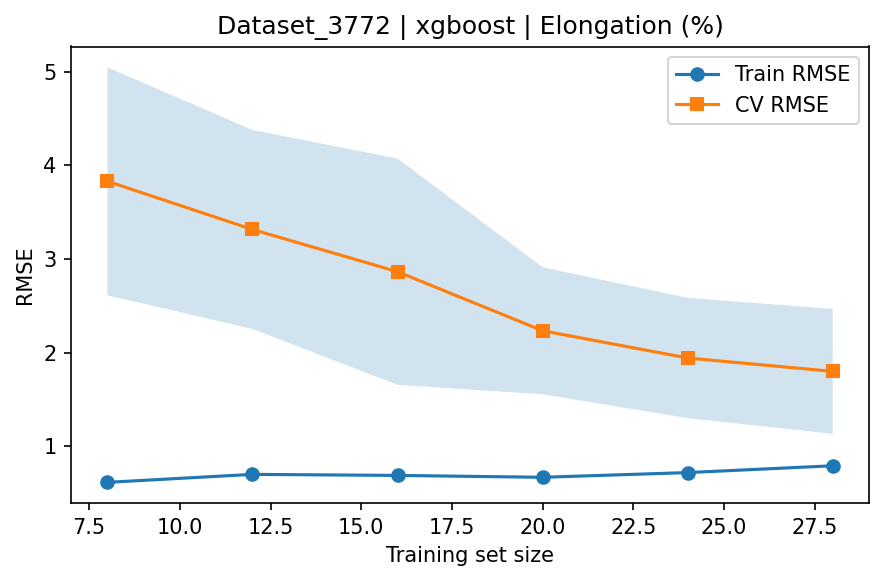

Source data for this figure (header and first rows):
train_size, train_rmse_mean, train_rmse_std, test_rmse_mean, test_rmse_std
8, 0.6168, 0.2982, 3.829, 1.217
12, 0.7017, 0.2044, 3.315, 1.061
16, 0.6904, 0.1607, 2.864, 1.208
20, 0.6706, 0.1222, 2.234, 0.6779
24, 0.7208, 0.06872, 1.944, 0.6418
28, 0.7934, 0.1322, 1.801, 0.666
